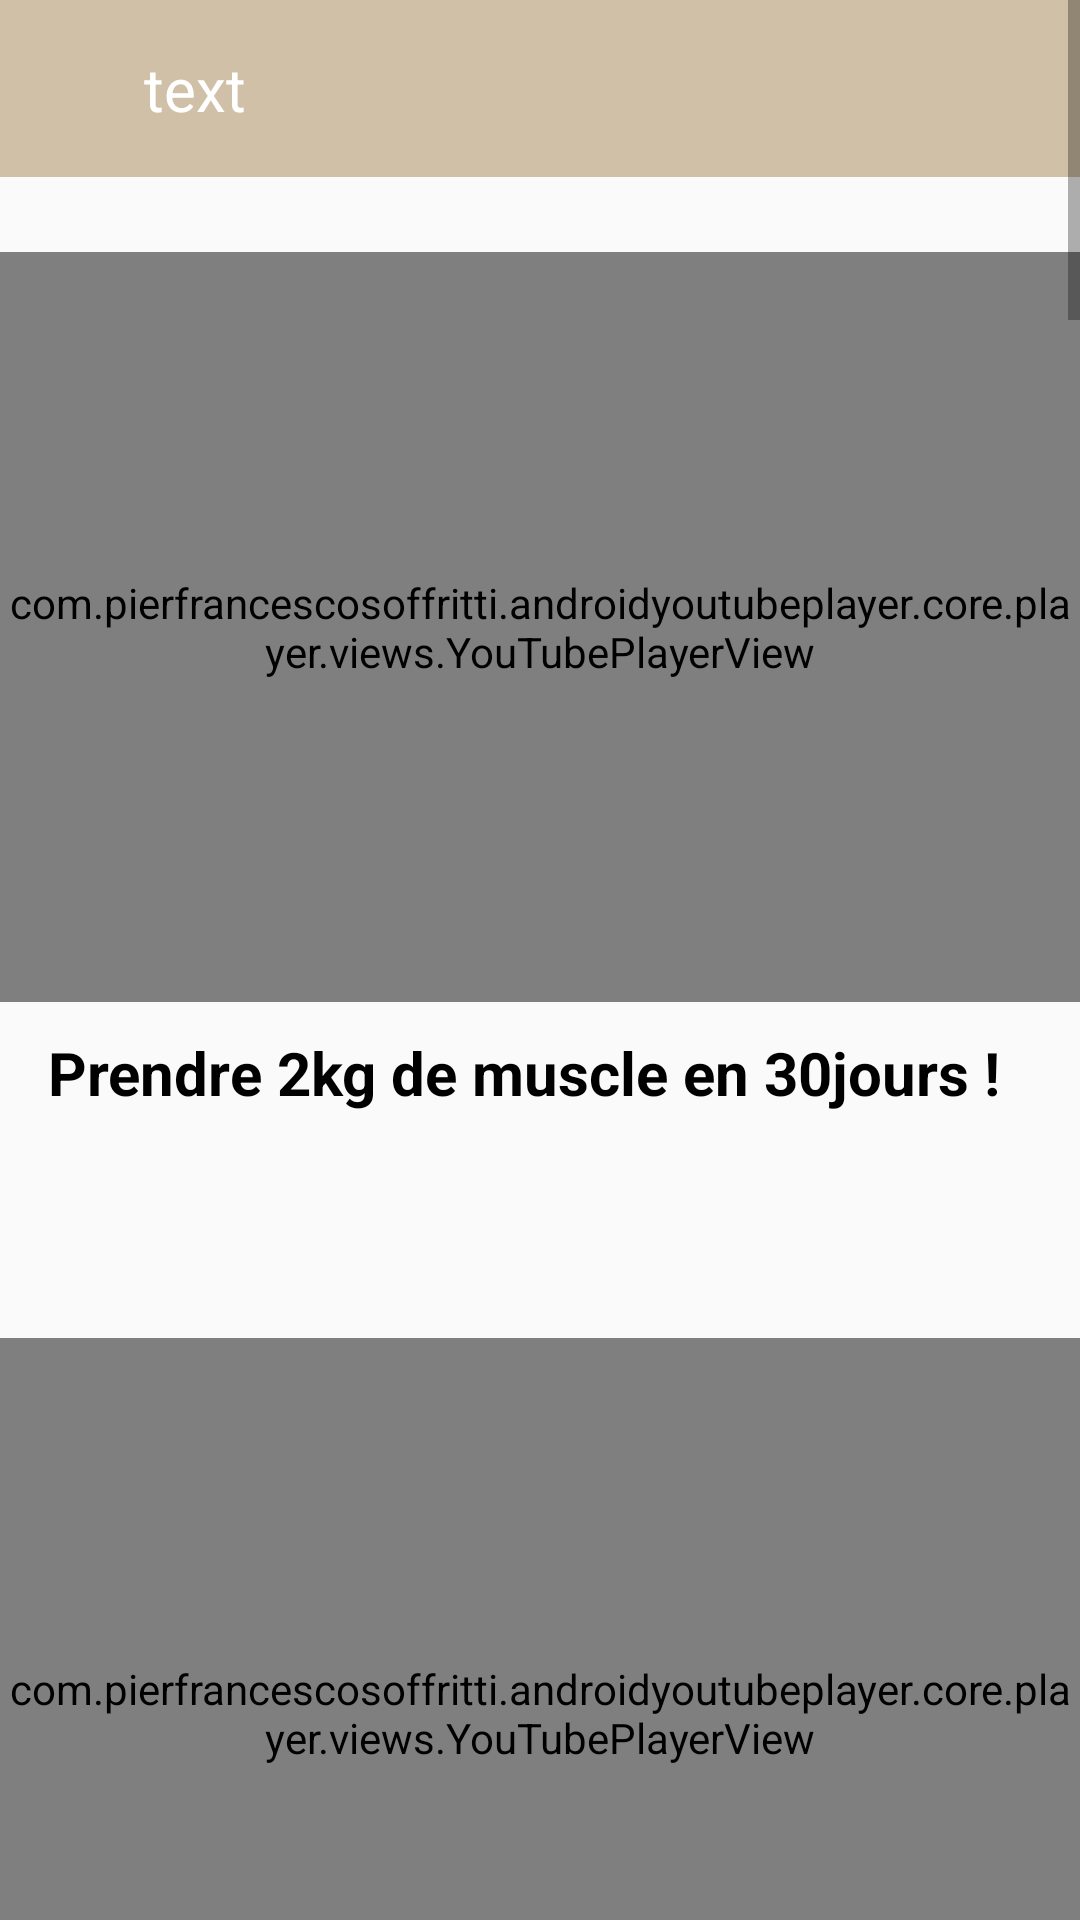

Produce the Android XML layout that renders to this screen, including the resource entries it uses.
<!-- AndroidManifest.xml: application theme Theme.Meditatio_Appli -->
<!-- res/layout/activity_youtube2.xml -->
<?xml version="1.0" encoding="utf-8"?>
<ScrollView xmlns:android="http://schemas.android.com/apk/res/android"
android:layout_width="409dp"
android:layout_height="729dp"
xmlns:app="http://schemas.android.com/apk/res-auto"
xmlns:tools="http://schemas.android.com/tools">
<LinearLayout
    android:layout_width="match_parent"
    android:layout_height="wrap_content"
    tools:context="youtubes.YouTube2"
    android:orientation="vertical">
    <include layout = "@layout/tool_bar"
        android:id="@+id/toolbar3"/>

    <com.pierfrancescosoffritti.androidyoutubeplayer.core.player.views.YouTubePlayerView
        android:id="@+id/youtubePlayerView"
        app:layout_constraintTop_toBottomOf="@id/toolbar3"
        android:layout_width="match_parent"
        android:layout_marginTop="25dp"
        android:layout_height="250dp"
        app:videoId="vfgxyypgSTM"
        app:showFullScreenButton="true"
        app:autoPlay="false"
        />

    <TextView
        android:layout_width="match_parent"
        android:layout_height="wrap_content"
        android:text="Prendre 2kg de muscle en 30jours !"
        android:layout_marginStart="16dp"
        android:layout_marginTop="10dp"
        android:id= "@+id/title01"
        android:textColor="@color/black"
        android:textSize="20sp"
        android:textStyle="bold"/>

    <com.pierfrancescosoffritti.androidyoutubeplayer.core.player.views.YouTubePlayerView
        android:id="@+id/youtubePlayerView1"
        android:layout_width="match_parent"
        android:layout_height="250dp"
        android:layout_marginTop="75dp"
        app:videoId="NfXTBB8qjOI"
        app:showFullScreenButton="true"
        app:autoPlay="false"
        />

    <TextView
        android:layout_width="match_parent"
        android:layout_height="wrap_content"
        android:text="PECTORAUX PRISE DE MASSE ENTRAINEMENT 5 MINUTES !"
        android:layout_marginStart="16dp"
        android:layout_marginTop="10dp"
        android:id= "@+id/title02"
        android:textColor="@color/black"
        android:textSize="20sp"
        android:textStyle="bold"/>

    <com.pierfrancescosoffritti.androidyoutubeplayer.core.player.views.YouTubePlayerView
        android:id="@+id/youtubePlayerView2"
        android:layout_width="match_parent"
        android:layout_height="250dp"
        android:layout_marginTop="75dp"
        app:videoId="6WplBobuFxg"
        app:showFullScreenButton="true"
        app:autoPlay="false"
        />

    <TextView
        android:layout_width="match_parent"
        android:layout_height="wrap_content"
        android:text="Prise de masse bras séance 10 minutes !"
        android:layout_marginStart="16dp"
        android:layout_marginTop="10dp"
        android:id= "@+id/title03"
        android:textColor="@color/black"
        android:textSize="20sp"
        android:textStyle="bold"/>

    <com.pierfrancescosoffritti.androidyoutubeplayer.core.player.views.YouTubePlayerView
        android:id="@+id/youtubePlayerView3"
        android:layout_width="match_parent"
        android:layout_height="250dp"
        android:layout_marginTop="75dp"
        app:videoId="u3BEP06VAVU"
        app:showFullScreenButton="true"
        app:autoPlay="false"
        />

    <TextView
        android:layout_width="match_parent"
        android:layout_height="wrap_content"
        android:text="Prise de masse épaule séance 10 minutes !"
        android:layout_marginStart="16dp"
        android:layout_marginTop="10dp"
        android:id= "@+id/title04"
        android:textColor="@color/black"
        android:textSize="20sp"
        android:textStyle="bold"/>

    <com.pierfrancescosoffritti.androidyoutubeplayer.core.player.views.YouTubePlayerView
        android:id="@+id/youtubePlayerView4"
        android:layout_width="match_parent"
        android:layout_height="250dp"
        android:layout_marginTop="75dp"
        app:videoId="GmKFu2KJbYY"
        app:showFullScreenButton="true"
        app:autoPlay="false"
        />

    <TextView
        android:layout_width="match_parent"
        android:layout_height="wrap_content"
        android:text="Le Meilleur Exercice Jambes à la Maison (pour la masse)"
        android:layout_marginStart="16dp"
        android:layout_marginTop="10dp"
        android:id= "@+id/title05"
        android:textColor="@color/black"
        android:textSize="20sp"
        android:textStyle="bold"/>

    <com.pierfrancescosoffritti.androidyoutubeplayer.core.player.views.YouTubePlayerView
        android:id="@+id/youtubePlayerView5"
        android:layout_width="match_parent"
        android:layout_height="250dp"
        android:layout_marginTop="75dp"
        app:videoId="XqTvqDJC1C4"
        app:showFullScreenButton="true"
        app:autoPlay="false"
        />

    <TextView
        android:layout_width="match_parent"
        android:layout_height="wrap_content"
        android:text="DOS PRISE DE MASSE MUSCULATION !!"
        android:layout_marginStart="16dp"
        android:layout_marginTop="10dp"
        android:id= "@+id/title06"
        android:textColor="@color/black"
        android:textSize="20sp"
        android:textStyle="bold"/>

    <com.pierfrancescosoffritti.androidyoutubeplayer.core.player.views.YouTubePlayerView
        android:id="@+id/youtubePlayerView6"
        android:layout_width="match_parent"
        android:layout_height="250dp"
        android:layout_marginTop="75dp"
        app:videoId="nWTuy_6oE2E"
        app:showFullScreenButton="true"
        app:autoPlay="false"
        />

    <TextView
        android:layout_width="match_parent"
        android:layout_height="wrap_content"
        android:text="Tonifier le haut du corps - Renforcement musculaire intense"
        android:layout_marginStart="16dp"
        android:layout_marginTop="10dp"
        android:id= "@+id/title07"
        android:textColor="@color/black"
        android:textSize="20sp"
        android:textStyle="bold"/>

    <com.pierfrancescosoffritti.androidyoutubeplayer.core.player.views.YouTubePlayerView
        android:id="@+id/youtubePlayerView7"
        android:layout_width="match_parent"
        android:layout_height="250dp"
        android:layout_marginTop="75dp"
        app:videoId="6tgHjzspbKA"
        app:showFullScreenButton="true"
        app:autoPlay="false"
        />

    <TextView
        android:layout_width="match_parent"
        android:layout_height="wrap_content"
        android:text="Abdos - Renforcements musculaire intense"
        android:layout_marginStart="16dp"
        android:layout_marginTop="10dp"
        android:id= "@+id/title08"
        android:textColor="@color/black"
        android:textSize="20sp"
        android:textStyle="bold"/>

    <com.pierfrancescosoffritti.androidyoutubeplayer.core.player.views.YouTubePlayerView
        android:id="@+id/youtubePlayerView8"
        android:layout_width="match_parent"
        android:layout_height="250dp"
        android:layout_marginTop="75dp"
        app:videoId="621uD128xQg"
        app:showFullScreenButton="true"
        app:autoPlay="false"
        />

    <TextView
        android:layout_width="match_parent"
        android:layout_height="wrap_content"
        android:text="Routine HAUT DU CORPS sans matériel: A faire dans ta chambre"
        android:layout_marginStart="16dp"
        android:layout_marginTop="10dp"
        android:id= "@+id/title09"
        android:textColor="@color/black"
        android:textSize="20sp"
        android:textStyle="bold"/>

    <com.pierfrancescosoffritti.androidyoutubeplayer.core.player.views.YouTubePlayerView
        android:id="@+id/youtubePlayerView9"
        android:layout_width="match_parent"
        android:layout_height="250dp"
        android:layout_marginTop="75dp"
        app:videoId="h-2cLqDebW4"
        app:showFullScreenButton="true"
        app:autoPlay="false"
        />

    <TextView
        android:layout_width="match_parent"
        android:layout_height="wrap_content"
        android:text="ENTRAÎNEMENT BRAS SANS MATERIEL !"
        android:layout_marginStart="16dp"
        android:layout_marginTop="10dp"
        android:id= "@+id/title10"
        android:textColor="@color/black"
        android:textSize="20sp"
        android:textStyle="bold"/>
</LinearLayout>
</ScrollView>
<!-- res/layout/tool_bar.xml (included above) -->
<?xml version="1.0" encoding="utf-8"?>
<android.widget.Toolbar xmlns:android="http://schemas.android.com/apk/res/android"
    android:layout_width="match_parent"
    android:layout_height="wrap_content"
    android:background="@color/beige">

    <RelativeLayout
        android:layout_width="match_parent"
        android:layout_height="wrap_content"
        android:padding="16dp">
        <ImageView
            android:layout_width="wrap_content"
            android:layout_height="wrap_content"
            android:src="@drawable/baseline_arrow_back_24"
            android:id= "@+id/icon"
            android:layout_centerVertical="true"/>
        <TextView
            android:layout_width="wrap_content"
            android:layout_height="wrap_content"
            android:text="text"
            android:layout_marginStart="16dp"
            android:id= "@+id/toolbar_title"
            android:layout_toEndOf="@+id/icon"
            android:textColor="@color/white"
            android:textSize="20sp"/>
    </RelativeLayout>
</android.widget.Toolbar>
<!-- resources referenced by this layout -->
<resources>
  <color name="beige">#D1C0A8</color>
  <color name="black">#FF000000</color>
  <color name="white">#FFFFFFFF</color>
  <style name="Theme.Meditatio_Appli" parent="android:Theme.Material.Light.NoActionBar">
          <item name="android:statusBarColor">@color/purple_700</item>
      </style>
  <color name="purple_700">#FF3700B3</color>
</resources>
